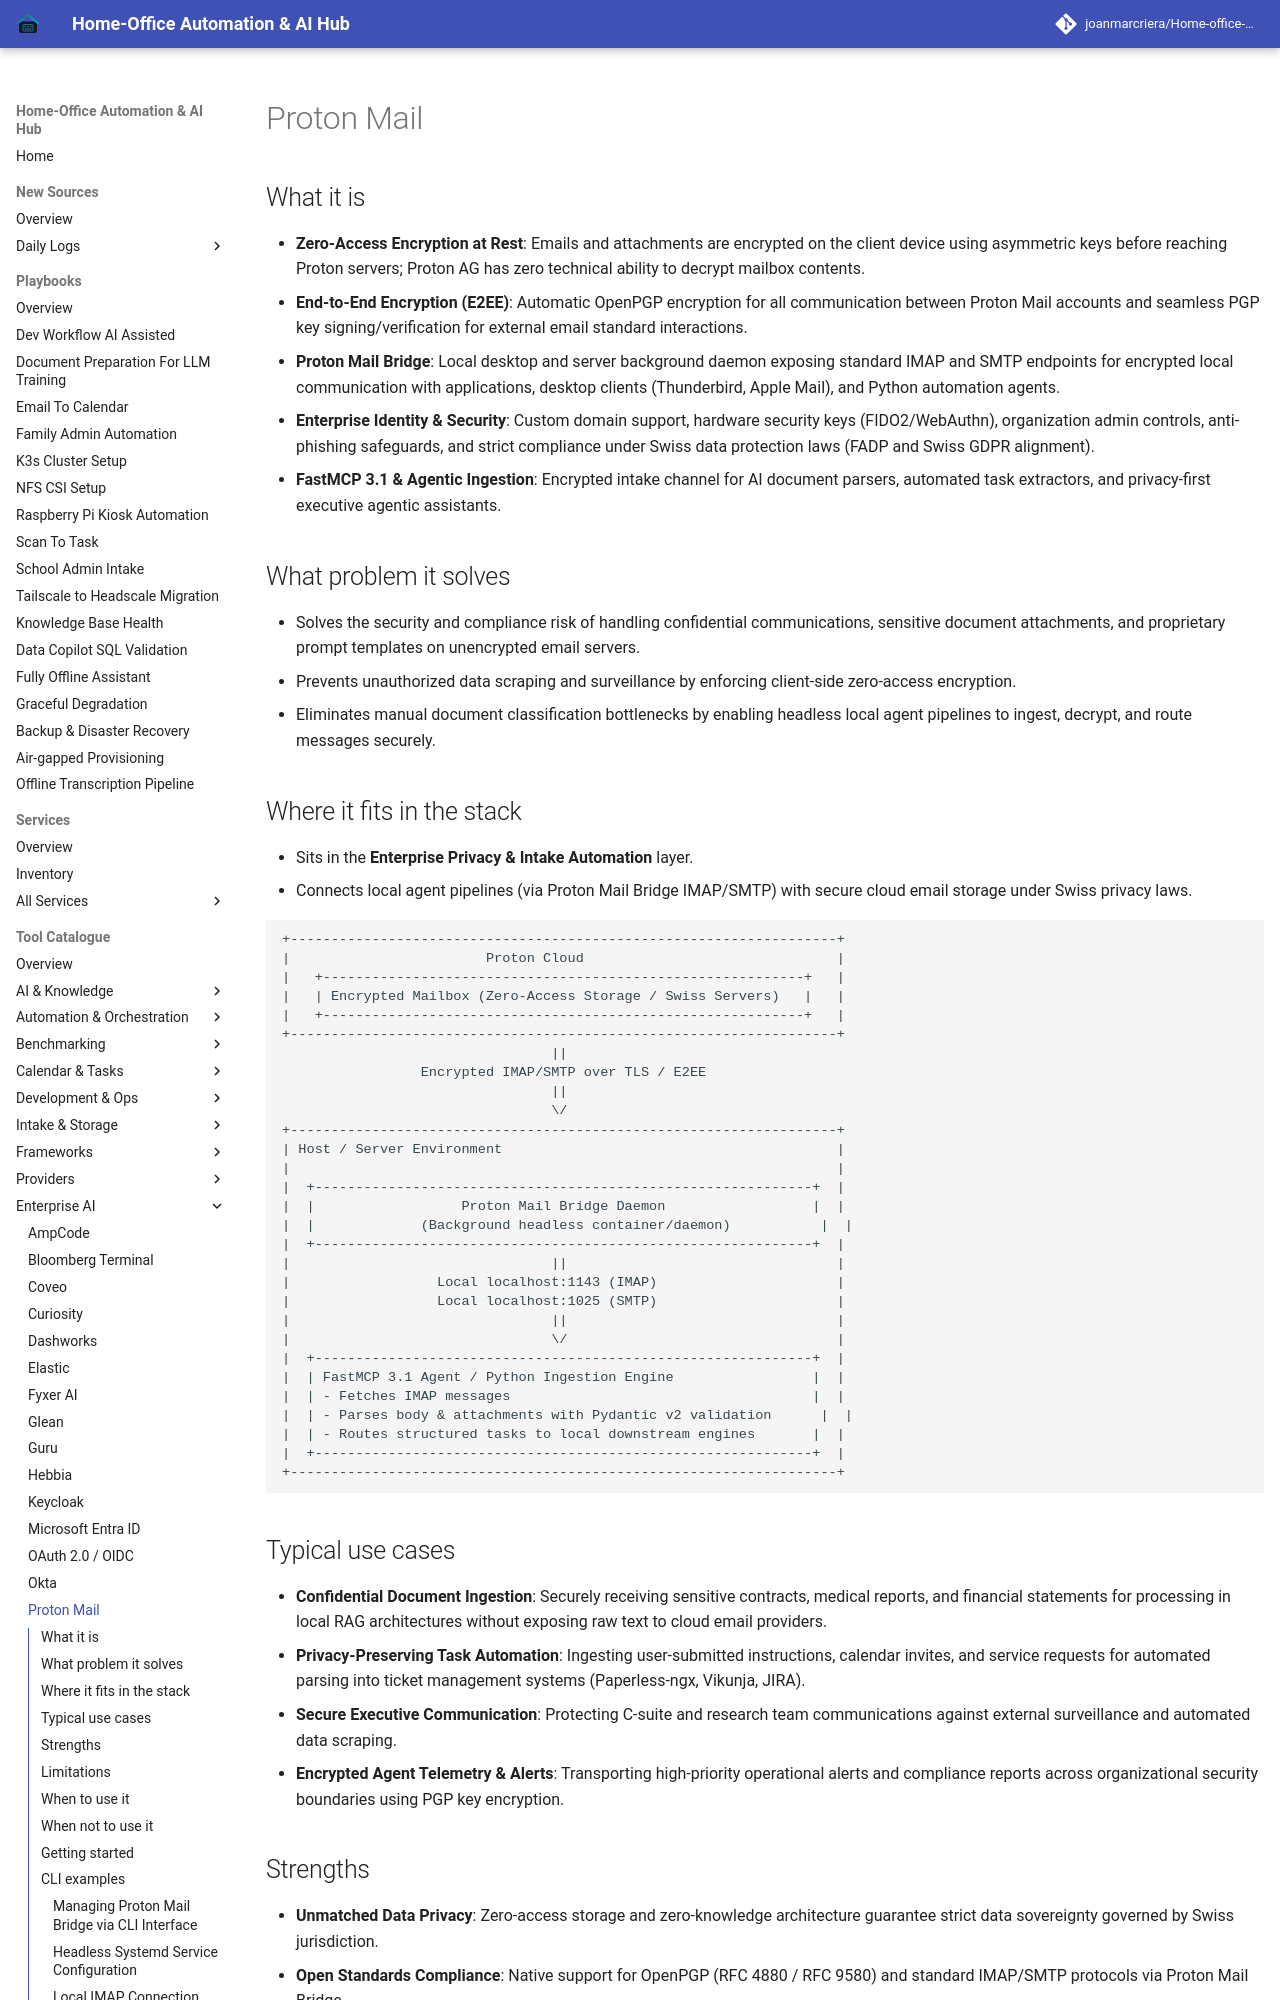

repository: joanmarcriera/Home-office-automations · page: tools/enterprise/proton-mail/index.html · generator: mkdocs

# Proton Mail

## What it is

- **Zero-Access Encryption at Rest**: Emails and attachments are encrypted on the client device using asymmetric keys before reaching Proton servers; Proton AG has zero technical ability to decrypt mailbox contents.
- **End-to-End Encryption (E2EE)**: Automatic OpenPGP encryption for all communication between Proton Mail accounts and seamless PGP key signing/verification for external email standard interactions.
- **Proton Mail Bridge**: Local desktop and server background daemon exposing standard IMAP and SMTP endpoints for encrypted local communication with applications, desktop clients (Thunderbird, Apple Mail), and Python automation agents.
- **Enterprise Identity & Security**: Custom domain support, hardware security keys (FIDO2/WebAuthn), organization admin controls, anti-phishing safeguards, and strict compliance under Swiss data protection laws (FADP and Swiss GDPR alignment).
- **FastMCP 3.1 & Agentic Ingestion**: Encrypted intake channel for AI document parsers, automated task extractors, and privacy-first executive agentic assistants.


## What problem it solves
- Solves the security and compliance risk of handling confidential communications, sensitive document attachments, and proprietary prompt templates on unencrypted email servers.
- Prevents unauthorized data scraping and surveillance by enforcing client-side zero-access encryption.
- Eliminates manual document classification bottlenecks by enabling headless local agent pipelines to ingest, decrypt, and route messages securely.


## Where it fits in the stack
- Sits in the **Enterprise Privacy & Intake Automation** layer.
- Connects local agent pipelines (via Proton Mail Bridge IMAP/SMTP) with secure cloud email storage under Swiss privacy laws.

```
+-------------------------------------------------------------------+
|                        Proton Cloud                               |
|   +-----------------------------------------------------------+   |
|   | Encrypted Mailbox (Zero-Access Storage / Swiss Servers)   |   |
|   +-----------------------------------------------------------+   |
+-------------------------------------------------------------------+
                                 ||
                 Encrypted IMAP/SMTP over TLS / E2EE
                                 ||
                                 \/
+-------------------------------------------------------------------+
| Host / Server Environment                                         |
|                                                                   |
|  +-------------------------------------------------------------+  |
|  |                  Proton Mail Bridge Daemon                  |  |
|  |             (Background headless container/daemon)           |  |
|  +-------------------------------------------------------------+  |
|                                ||                                 |
|                  Local localhost:1143 (IMAP)                      |
|                  Local localhost:1025 (SMTP)                      |
|                                ||                                 |
|                                \/                                 |
|  +-------------------------------------------------------------+  |
|  | FastMCP 3.1 Agent / Python Ingestion Engine                 |  |
|  | - Fetches IMAP messages                                     |  |
|  | - Parses body & attachments with Pydantic v2 validation      |  |
|  | - Routes structured tasks to local downstream engines       |  |
|  +-------------------------------------------------------------+  |
+-------------------------------------------------------------------+
```
